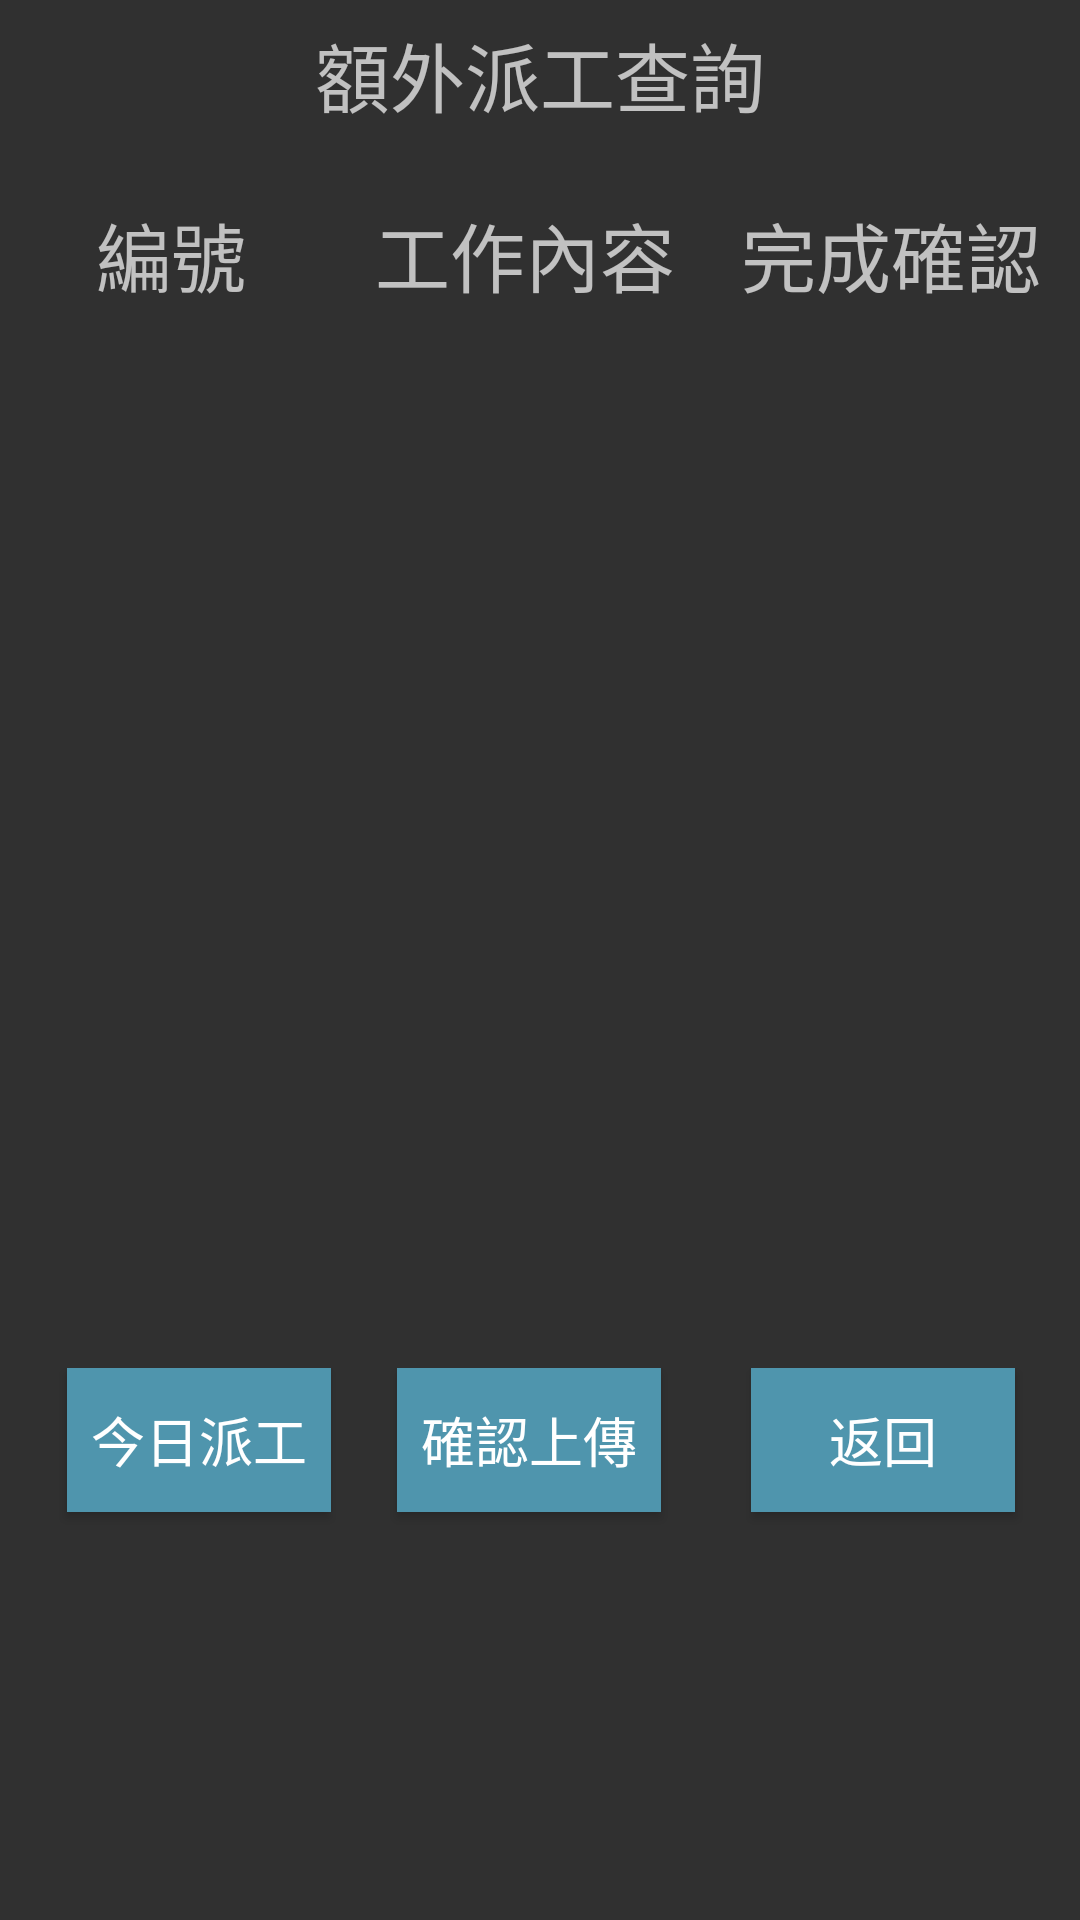

Reconstruct the res/layout file that produces this screen, plus the resources it refers to.
<!-- AndroidManifest.xml: application theme AppTheme -->
<!-- res/layout/nurse_patching_ui.xml -->
<?xml version="1.0" encoding="utf-8"?>
<LinearLayout xmlns:android="http://schemas.android.com/apk/res/android"
    android:orientation="vertical" android:layout_width="match_parent"
    android:layout_height="match_parent"
    android:weightSum="1">

    <LinearLayout
        android:orientation="horizontal"
        android:layout_width="match_parent"
        android:layout_height="wrap_content">

        <TextView
            android:text="額外派工查詢"
            android:layout_width="match_parent"
            android:layout_height="50dp"
            android:id="@+id/todayjobserch"
            android:textSize="25sp"
            android:textAlignment="center"
            android:gravity="center"
            android:layout_weight="1" />
    </LinearLayout>

    <Space android:layout_width="match_parent"
        android:layout_height="10dp" />

    <LinearLayout
        android:orientation="horizontal"
        android:layout_width="match_parent"
        android:layout_height="50dp">

        <Space
            android:layout_height="match_parent"
            android:layout_weight="1"
            android:layout_width="10dp" />

        <TextView
            android:text="編號"
            android:layout_width="92dp"
            android:layout_height="match_parent"
            android:id="@+id/jobnum"
            android:textSize="25sp"
            android:gravity="center"/>

        <Space
            android:layout_height="match_parent"
            android:layout_width="10dp" />

        <TextView
            android:text="工作內容"
            android:layout_width="124dp"
            android:layout_height="match_parent"
            android:id="@+id/jobtext"
            android:textSize="25sp"
            android:gravity="center"/>

        <Space
            android:layout_width="10dp"
            android:layout_height="match_parent" />

        <TextView
            android:text="完成確認"
            android:layout_width="wrap_content"
            android:layout_height="match_parent"
            android:id="@+id/donecheck"
            android:textSize="25sp"
            android:gravity="center"/>

        <Space
            android:layout_width="wrap_content"
            android:layout_height="match_parent"
            android:layout_weight="10" />
    </LinearLayout>

    <Space
        android:layout_width="match_parent"
        android:layout_height="10dp" />


    <ListView
        android:layout_width="match_parent"
        android:layout_height="326dp"
        android:id="@+id/patchinglist" />

    <Space
        android:layout_width="match_parent"
        android:layout_height="10dp" />

    <LinearLayout
        android:orientation="horizontal"
        android:layout_width="wrap_content"
        android:layout_height="match_parent">

        <Space
            android:layout_height="match_parent"
            android:layout_weight="19493.29"
            android:layout_width="30dp" />

        <Button
            android:text="今日派工"
            android:layout_width="wrap_content"
            android:layout_height="wrap_content"
            android:id="@+id/chk_default_work_bt"
            android:textSize="18sp"
            android:background="@color/colorAccent" />

        <Space
            android:layout_height="match_parent"
            android:layout_weight="19493.29"
            android:layout_width="30dp" />

        <Button
            android:text="確認上傳"
            android:id="@+id/send_databt"
            android:textSize="18sp"
            android:layout_width="wrap_content"
            android:background="@color/colorAccent"
            android:textColor="@color/colorPrimary"
            android:layout_height="wrap_content" />

        <Space android:layout_height="match_parent"
            android:layout_width="30dp" />

        <Button
            android:text="返回"
            android:layout_height="wrap_content"
            android:id="@+id/back_bt"
            android:textSize="18sp"
            android:layout_width="wrap_content"
            android:background="@color/colorAccent"
            android:textColor="@color/colorPrimary" />

        <Space
            android:layout_height="match_parent"
            android:layout_weight="19493.29"
            android:layout_width="30dp" />

    </LinearLayout>

</LinearLayout>
<!-- resources referenced by this layout -->
<resources>
  <color name="colorAccent">#4f95ad</color>
  <color name="colorPrimary">#ffffff</color>
  <style name="AppTheme" parent="@style/Theme.AppCompat">
          
      </style>
</resources>
